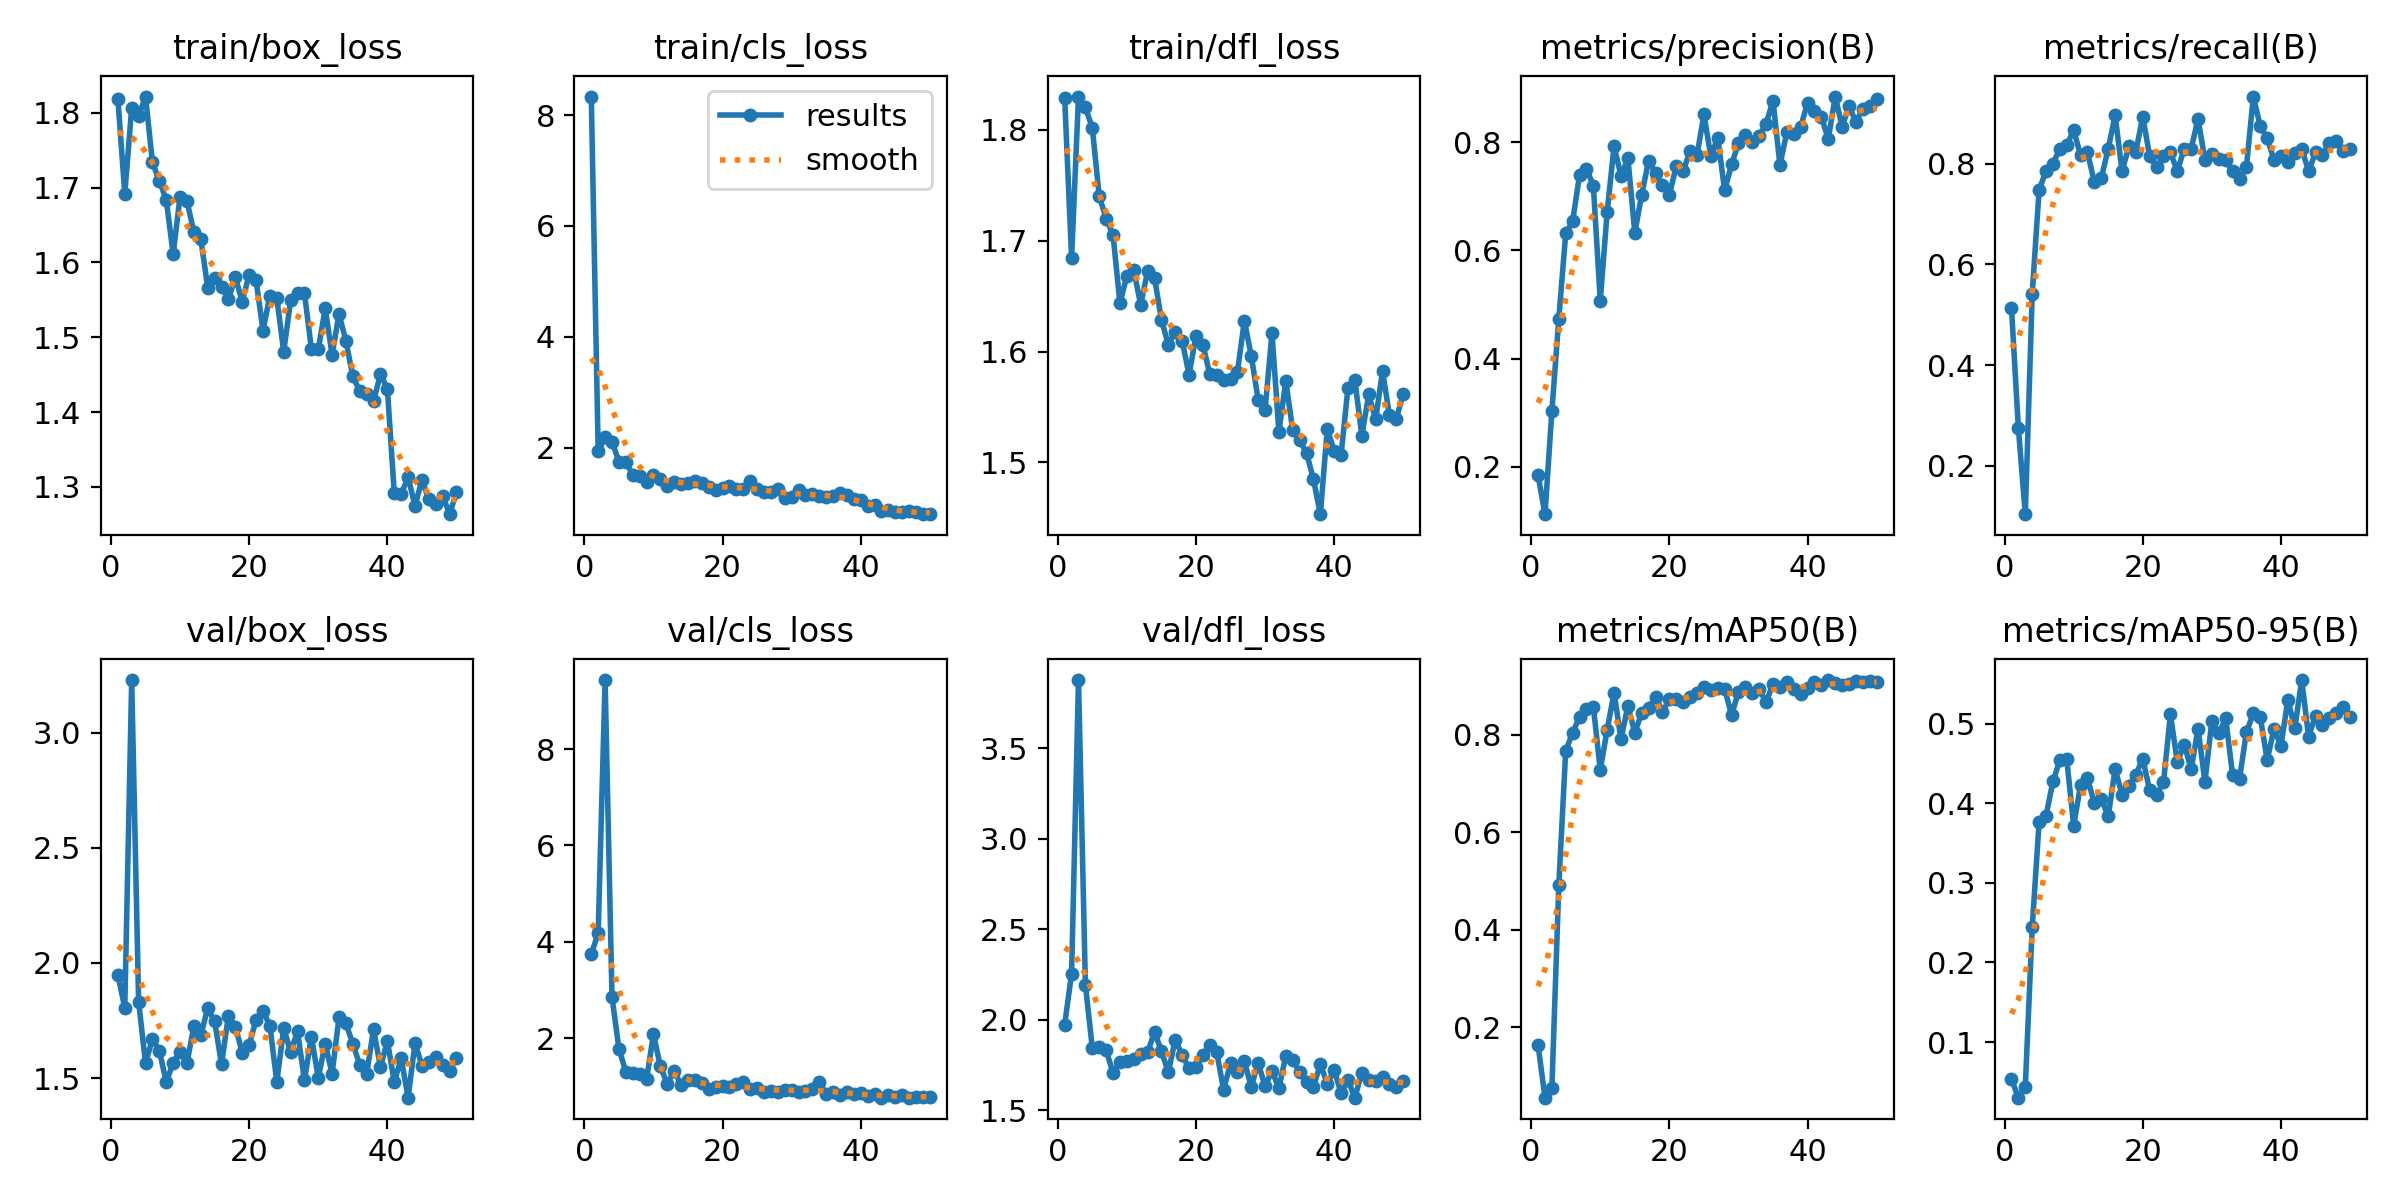

Source data for this figure (header and first rows):
epoch, time, train/box_loss, train/cls_loss, train/dfl_loss, metrics/precision(B), metrics/recall(B), metrics/mAP50(B), metrics/mAP50-95(B), val/box_loss, val/cls_loss, val/dfl_loss, lr/pg0, lr/pg1, lr/pg2
1, 20.28, 1.819, 8.333, 1.829, 0.1839, 0.5141, 0.1636, 0.05345, 1.949, 3.74, 1.973, 0.0006591, 0.0006591, 0.0006591
2, 39.62, 1.692, 1.933, 1.684, 0.112, 0.2741, 0.05578, 0.03013, 1.805, 4.183, 2.254, 0.0013, 0.0013, 0.0013
3, 58.91, 1.807, 2.184, 1.83, 0.303, 0.1037, 0.07657, 0.04374, 3.228, 9.432, 3.877, 0.001914, 0.001914, 0.001914
4, 78.32, 1.795, 2.109, 1.82, 0.4739, 0.5407, 0.4916, 0.244, 1.832, 2.851, 2.191, 0.001881, 0.001881, 0.001881
5, 97.91, 1.822, 1.747, 1.802, 0.6315, 0.7481, 0.767, 0.3762, 1.565, 1.781, 1.843, 0.001842, 0.001842, 0.001842
6, 117.5, 1.734, 1.738, 1.74, 0.6538, 0.7852, 0.8043, 0.3843, 1.67, 1.302, 1.851, 0.001802, 0.001802, 0.001802
7, 137.8, 1.709, 1.513, 1.72, 0.7395, 0.8, 0.8368, 0.4276, 1.62, 1.27, 1.832, 0.001762, 0.001762, 0.001762
8, 157.4, 1.684, 1.491, 1.705, 0.7512, 0.8296, 0.8521, 0.4541, 1.483, 1.256, 1.704, 0.001723, 0.001723, 0.001723
9, 177.5, 1.611, 1.375, 1.644, 0.7197, 0.8366, 0.8575, 0.4552, 1.567, 1.146, 1.767, 0.001683, 0.001683, 0.001683
10, 197.6, 1.688, 1.504, 1.668, 0.5066, 0.8667, 0.7278, 0.3719, 1.615, 2.082, 1.774, 0.001644, 0.001644, 0.001644
11, 217.6, 1.682, 1.428, 1.674, 0.6712, 0.8165, 0.8101, 0.423, 1.566, 1.417, 1.78, 0.001604, 0.001604, 0.001604
12, 237.8, 1.64, 1.311, 1.642, 0.7931, 0.8222, 0.8864, 0.4315, 1.726, 1.041, 1.812, 0.001564, 0.001564, 0.001564
13, 258, 1.631, 1.375, 1.673, 0.7376, 0.763, 0.7904, 0.3999, 1.687, 1.326, 1.819, 0.001525, 0.001525, 0.001525
14, 278, 1.566, 1.35, 1.666, 0.7705, 0.771, 0.8594, 0.4056, 1.803, 1.03, 1.933, 0.001485, 0.001485, 0.001485
15, 298.3, 1.579, 1.367, 1.629, 0.6327, 0.8296, 0.8038, 0.3839, 1.747, 1.13, 1.826, 0.001446, 0.001446, 0.001446
16, 318.1, 1.568, 1.395, 1.606, 0.7033, 0.8963, 0.845, 0.4429, 1.561, 1.136, 1.709, 0.001406, 0.001406, 0.001406
17, 338, 1.551, 1.365, 1.618, 0.7662, 0.7852, 0.8553, 0.4109, 1.772, 1.062, 1.889, 0.001366, 0.001366, 0.001366
18, 358.6, 1.58, 1.293, 1.609, 0.7428, 0.8342, 0.8774, 0.4224, 1.724, 0.9386, 1.804, 0.001327, 0.001327, 0.001327
19, 378.6, 1.548, 1.236, 1.579, 0.7212, 0.824, 0.8471, 0.4361, 1.611, 0.9777, 1.73, 0.001287, 0.001287, 0.001287
20, 398.3, 1.584, 1.282, 1.614, 0.7029, 0.8936, 0.8725, 0.4561, 1.643, 1, 1.738, 0.001248, 0.001248, 0.001248
21, 418.7, 1.576, 1.311, 1.606, 0.7562, 0.8148, 0.8737, 0.4163, 1.754, 0.9852, 1.805, 0.001208, 0.001208, 0.001208
22, 438.6, 1.509, 1.246, 1.58, 0.7472, 0.7926, 0.8681, 0.4107, 1.791, 1.044, 1.859, 0.001168, 0.001168, 0.001168
23, 458.5, 1.556, 1.248, 1.579, 0.784, 0.8148, 0.8768, 0.4265, 1.728, 1.085, 1.821, 0.001129, 0.001129, 0.001129
24, 478.9, 1.552, 1.408, 1.575, 0.7763, 0.8222, 0.8865, 0.5118, 1.484, 0.941, 1.614, 0.001089, 0.001089, 0.001089
25, 498.8, 1.481, 1.253, 1.576, 0.8515, 0.7852, 0.8969, 0.4519, 1.717, 0.968, 1.758, 0.00105, 0.00105, 0.00105
26, 519.2, 1.549, 1.2, 1.581, 0.7743, 0.8296, 0.8923, 0.4739, 1.615, 0.8915, 1.713, 0.00101, 0.00101, 0.00101
27, 539.4, 1.559, 1.207, 1.628, 0.8086, 0.8296, 0.8967, 0.4432, 1.705, 0.9115, 1.77, 0.0009704, 0.0009704, 0.0009704
28, 559.2, 1.559, 1.252, 1.596, 0.711, 0.8889, 0.894, 0.4938, 1.49, 0.8737, 1.629, 0.0009308, 0.0009308, 0.0009308
29, 579.4, 1.485, 1.096, 1.556, 0.7591, 0.8074, 0.8405, 0.4268, 1.681, 0.923, 1.761, 0.0008912, 0.0008912, 0.0008912
30, 599.1, 1.484, 1.117, 1.547, 0.7981, 0.8198, 0.8881, 0.5039, 1.502, 0.927, 1.632, 0.0008516, 0.0008516, 0.0008516
31, 620.4, 1.538, 1.234, 1.617, 0.8136, 0.8084, 0.8974, 0.4878, 1.649, 0.8811, 1.717, 0.000812, 0.000812, 0.000812
32, 641, 1.477, 1.148, 1.528, 0.8013, 0.8064, 0.885, 0.5068, 1.519, 0.9098, 1.622, 0.0007724, 0.0007724, 0.0007724
33, 660.9, 1.531, 1.167, 1.573, 0.8113, 0.7852, 0.893, 0.4356, 1.764, 0.9365, 1.8, 0.0007328, 0.0007328, 0.0007328
34, 680.7, 1.495, 1.133, 1.529, 0.8343, 0.7704, 0.8669, 0.4309, 1.738, 1.088, 1.774, 0.0006932, 0.0006932, 0.0006932
35, 701, 1.448, 1.118, 1.52, 0.8772, 0.7936, 0.9045, 0.4895, 1.65, 0.8369, 1.712, 0.0006536, 0.0006536, 0.0006536
36, 721, 1.428, 1.135, 1.509, 0.7579, 0.9333, 0.8989, 0.513, 1.558, 0.8895, 1.658, 0.000614, 0.000614, 0.000614
37, 741.8, 1.424, 1.176, 1.485, 0.8185, 0.8741, 0.9087, 0.5091, 1.519, 0.8234, 1.63, 0.0005744, 0.0005744, 0.0005744
38, 761.7, 1.415, 1.153, 1.453, 0.8154, 0.8507, 0.8939, 0.4542, 1.713, 0.881, 1.753, 0.0005348, 0.0005348, 0.0005348
39, 781.6, 1.451, 1.082, 1.53, 0.8286, 0.8074, 0.8829, 0.4937, 1.548, 0.8478, 1.647, 0.0004952, 0.0004952, 0.0004952
40, 801.9, 1.431, 1.063, 1.511, 0.8732, 0.8162, 0.8951, 0.472, 1.662, 0.8555, 1.72, 0.0004556, 0.0004556, 0.0004556
41, 824.5, 1.291, 0.9519, 1.507, 0.8576, 0.803, 0.9088, 0.5305, 1.483, 0.7934, 1.595, 0.000416, 0.000416, 0.000416
42, 845.4, 1.291, 0.9662, 1.568, 0.8473, 0.822, 0.9016, 0.4942, 1.587, 0.851, 1.665, 0.0003764, 0.0003764, 0.0003764
43, 865.9, 1.313, 0.8599, 1.574, 0.8059, 0.8296, 0.9121, 0.5549, 1.416, 0.7652, 1.569, 0.0003368, 0.0003368, 0.0003368
44, 886.1, 1.275, 0.8751, 1.524, 0.8847, 0.7852, 0.9063, 0.4836, 1.653, 0.8132, 1.708, 0.0002972, 0.0002972, 0.0002972
45, 904.7, 1.309, 0.8323, 1.561, 0.8292, 0.8222, 0.9014, 0.5103, 1.555, 0.7891, 1.667, 0.0002576, 0.0002576, 0.0002576
46, 923.3, 1.283, 0.8423, 1.539, 0.8666, 0.818, 0.9048, 0.4982, 1.572, 0.8117, 1.66, 0.000218, 0.000218, 0.000218
47, 941.6, 1.276, 0.8533, 1.582, 0.8377, 0.8412, 0.9103, 0.5074, 1.593, 0.765, 1.683, 0.0001784, 0.0001784, 0.0001784
48, 960.5, 1.288, 0.8426, 1.542, 0.8623, 0.8444, 0.9076, 0.5139, 1.559, 0.7793, 1.645, 0.0001388, 0.0001388, 0.0001388
49, 978.4, 1.264, 0.8069, 1.54, 0.8677, 0.8258, 0.9097, 0.5213, 1.532, 0.7749, 1.626, 9.92e-05, 9.92e-05, 9.92e-05
50, 996.9, 1.293, 0.8007, 1.562, 0.8793, 0.8296, 0.9074, 0.5083, 1.587, 0.7868, 1.661, 5.96e-05, 5.96e-05, 5.96e-05
